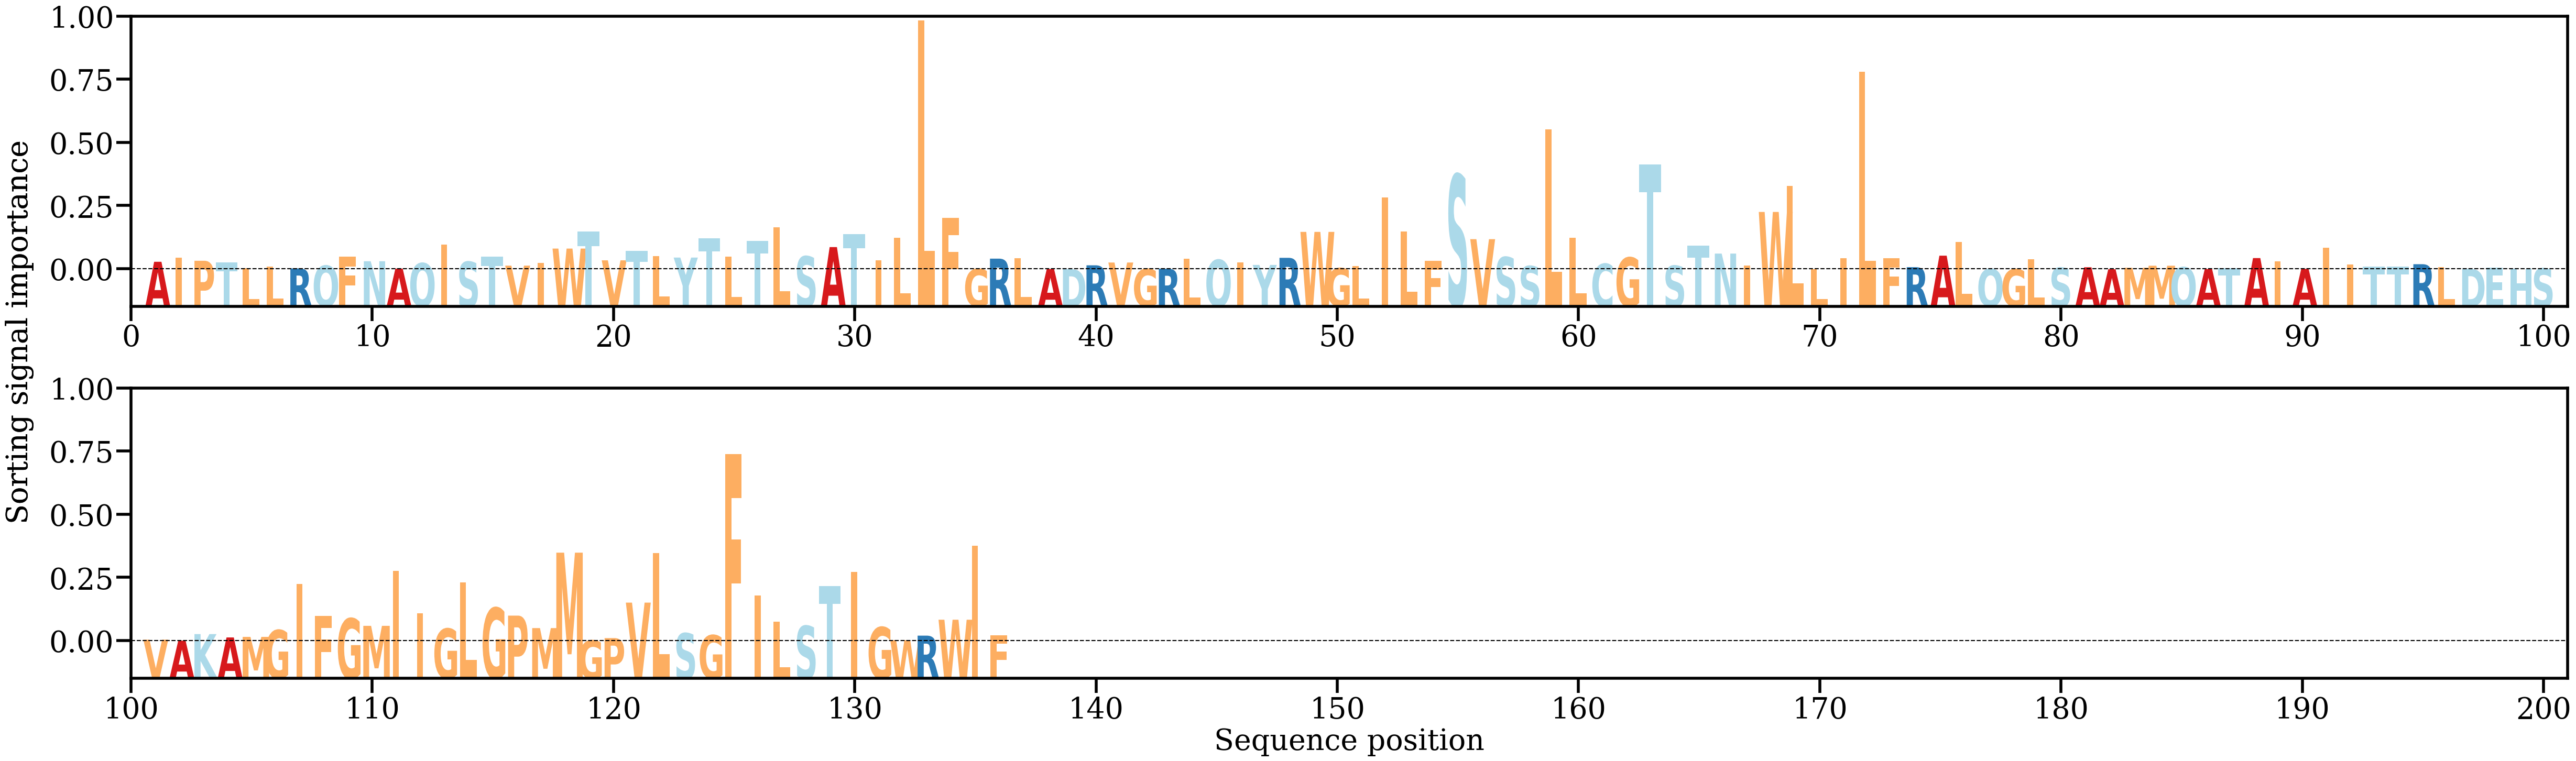

Data behind this chart, as committed beside it:
AA, Alpha
A, [0.00240727]
I, [0.00371707]
P, [0.002728]
T, [0.00217197]
L, [0.00028898]
L, [0.00088166]
R, [0.00028359]
Q, [0.00116511]
F, [0.00404345]
N, [0.0025834]
A, [0.00021993]
Q, [0.00196529]
I, [0.00798169]
S, [0.00241005]
T, [0.0040781]
V, [0.00117597]
I, [0.00210938]
W, [0.00662766]
T, [0.01209429]
V, [0.00287036]
T, [0.0059432]
L, [0.00426057]
Y, [0.0037547]
T, [0.00996]
L, [0.00413142]
T, [0.00913412]
L, [0.01349176]
S, [0.00414337]
A, [0.00710474]
T, [0.01132919]
I, [0.00286038]
L, [0.01009538]
L, [0.07951767]
F, [0.01637569]
G, [0.00012333]
R, [0.00341094]
L, [0.0034796]
A, [8.103927e-05]
D, [7.794147e-05]
R, [0.00127826]
V, [0.0021684]
G, [0.00011087]
R, [0.00019654]
L, [0.00335464]
Q, [0.00303228]
I, [0.00219649]
Y, [0.00139944]
R, [0.00366961]
W, [0.01196195]
G, [0.00035562]
L, [0.00104047]
I, [0.02292421]
L, [0.0120342]
F, [0.00271696]
S, [0.03025956]
V, [0.00963771]
S, [0.00391071]
S, [0.00104112]
L, [0.04474543]
L, [0.01008036]
... 76 more rows
